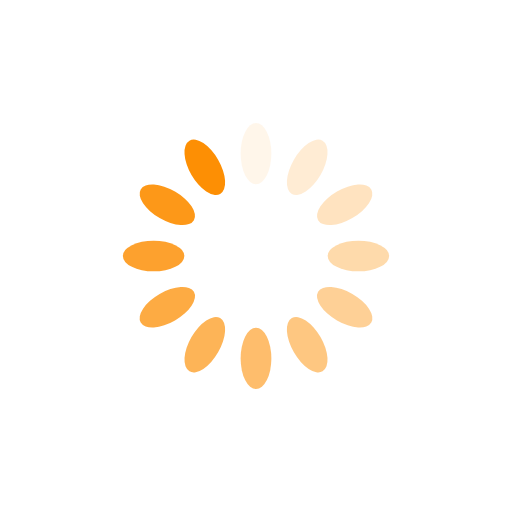
t = 0.00 s
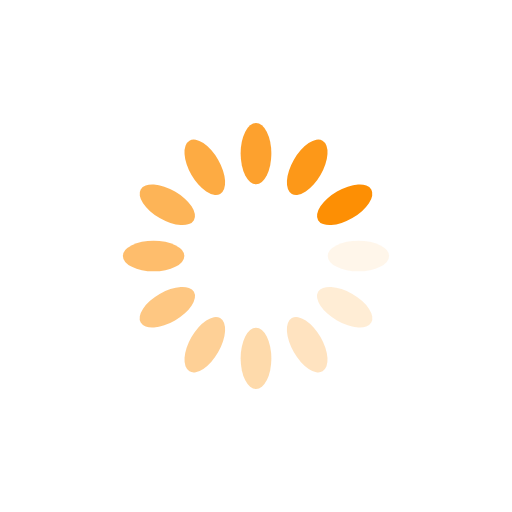
t = 0.28 s
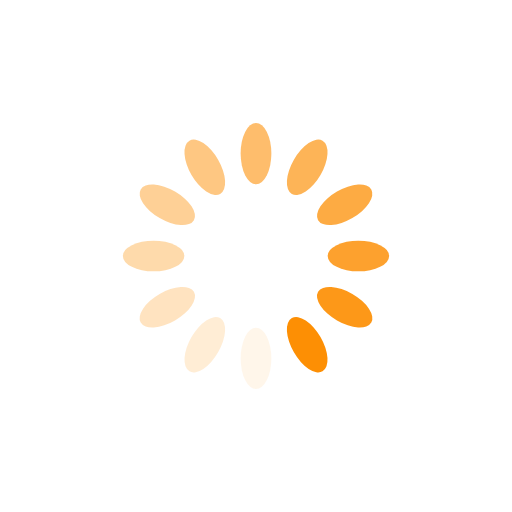
t = 0.56 s
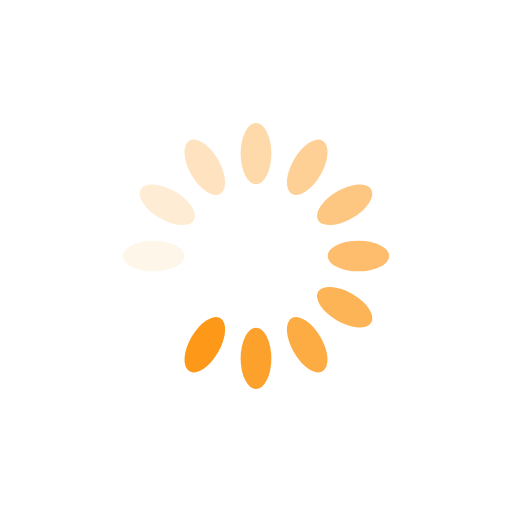
t = 0.83 s

The animated SVG that drew these frames (rendered in a browser with its animation timeline set to each time). Animation: 12 SMIL elements (animate=12); one cycle of 1.11 s, repeats indefinitely.


<svg xmlns="http://www.w3.org/2000/svg" xmlns:xlink="http://www.w3.org/1999/xlink" style="margin: auto; background: none; display: block; shape-rendering: auto; animation-play-state: running; animation-delay: 0s;" width="200px" height="200px" viewBox="0 0 100 100" preserveAspectRatio="xMidYMid">
<g transform="rotate(0 50 50)" style="animation-play-state: running; animation-delay: 0s;">
  <rect x="47" y="24" rx="3" ry="6" width="6" height="12" fill="#fd8f04" style="animation-play-state: running; animation-delay: 0s;">
    <animate attributeName="opacity" values="1;0" keyTimes="0;1" dur="1.1111111111111112s" begin="-1.0185185185185184s" repeatCount="indefinite" style="animation-play-state: running; animation-delay: 0s;"></animate>
  </rect>
</g><g transform="rotate(30 50 50)" style="animation-play-state: running; animation-delay: 0s;">
  <rect x="47" y="24" rx="3" ry="6" width="6" height="12" fill="#fd8f04" style="animation-play-state: running; animation-delay: 0s;">
    <animate attributeName="opacity" values="1;0" keyTimes="0;1" dur="1.1111111111111112s" begin="-0.9259259259259258s" repeatCount="indefinite" style="animation-play-state: running; animation-delay: 0s;"></animate>
  </rect>
</g><g transform="rotate(60 50 50)" style="animation-play-state: running; animation-delay: 0s;">
  <rect x="47" y="24" rx="3" ry="6" width="6" height="12" fill="#fd8f04" style="animation-play-state: running; animation-delay: 0s;">
    <animate attributeName="opacity" values="1;0" keyTimes="0;1" dur="1.1111111111111112s" begin="-0.8333333333333333s" repeatCount="indefinite" style="animation-play-state: running; animation-delay: 0s;"></animate>
  </rect>
</g><g transform="rotate(90 50 50)" style="animation-play-state: running; animation-delay: 0s;">
  <rect x="47" y="24" rx="3" ry="6" width="6" height="12" fill="#fd8f04" style="animation-play-state: running; animation-delay: 0s;">
    <animate attributeName="opacity" values="1;0" keyTimes="0;1" dur="1.1111111111111112s" begin="-0.7407407407407407s" repeatCount="indefinite" style="animation-play-state: running; animation-delay: 0s;"></animate>
  </rect>
</g><g transform="rotate(120 50 50)" style="animation-play-state: running; animation-delay: 0s;">
  <rect x="47" y="24" rx="3" ry="6" width="6" height="12" fill="#fd8f04" style="animation-play-state: running; animation-delay: 0s;">
    <animate attributeName="opacity" values="1;0" keyTimes="0;1" dur="1.1111111111111112s" begin="-0.6481481481481481s" repeatCount="indefinite" style="animation-play-state: running; animation-delay: 0s;"></animate>
  </rect>
</g><g transform="rotate(150 50 50)" style="animation-play-state: running; animation-delay: 0s;">
  <rect x="47" y="24" rx="3" ry="6" width="6" height="12" fill="#fd8f04" style="animation-play-state: running; animation-delay: 0s;">
    <animate attributeName="opacity" values="1;0" keyTimes="0;1" dur="1.1111111111111112s" begin="-0.5555555555555555s" repeatCount="indefinite" style="animation-play-state: running; animation-delay: 0s;"></animate>
  </rect>
</g><g transform="rotate(180 50 50)" style="animation-play-state: running; animation-delay: 0s;">
  <rect x="47" y="24" rx="3" ry="6" width="6" height="12" fill="#fd8f04" style="animation-play-state: running; animation-delay: 0s;">
    <animate attributeName="opacity" values="1;0" keyTimes="0;1" dur="1.1111111111111112s" begin="-0.4629629629629629s" repeatCount="indefinite" style="animation-play-state: running; animation-delay: 0s;"></animate>
  </rect>
</g><g transform="rotate(210 50 50)" style="animation-play-state: running; animation-delay: 0s;">
  <rect x="47" y="24" rx="3" ry="6" width="6" height="12" fill="#fd8f04" style="animation-play-state: running; animation-delay: 0s;">
    <animate attributeName="opacity" values="1;0" keyTimes="0;1" dur="1.1111111111111112s" begin="-0.37037037037037035s" repeatCount="indefinite" style="animation-play-state: running; animation-delay: 0s;"></animate>
  </rect>
</g><g transform="rotate(240 50 50)" style="animation-play-state: running; animation-delay: 0s;">
  <rect x="47" y="24" rx="3" ry="6" width="6" height="12" fill="#fd8f04" style="animation-play-state: running; animation-delay: 0s;">
    <animate attributeName="opacity" values="1;0" keyTimes="0;1" dur="1.1111111111111112s" begin="-0.27777777777777773s" repeatCount="indefinite" style="animation-play-state: running; animation-delay: 0s;"></animate>
  </rect>
</g><g transform="rotate(270 50 50)" style="animation-play-state: running; animation-delay: 0s;">
  <rect x="47" y="24" rx="3" ry="6" width="6" height="12" fill="#fd8f04" style="animation-play-state: running; animation-delay: 0s;">
    <animate attributeName="opacity" values="1;0" keyTimes="0;1" dur="1.1111111111111112s" begin="-0.18518518518518517s" repeatCount="indefinite" style="animation-play-state: running; animation-delay: 0s;"></animate>
  </rect>
</g><g transform="rotate(300 50 50)" style="animation-play-state: running; animation-delay: 0s;">
  <rect x="47" y="24" rx="3" ry="6" width="6" height="12" fill="#fd8f04" style="animation-play-state: running; animation-delay: 0s;">
    <animate attributeName="opacity" values="1;0" keyTimes="0;1" dur="1.1111111111111112s" begin="-0.09259259259259259s" repeatCount="indefinite" style="animation-play-state: running; animation-delay: 0s;"></animate>
  </rect>
</g><g transform="rotate(330 50 50)" style="animation-play-state: running; animation-delay: 0s;">
  <rect x="47" y="24" rx="3" ry="6" width="6" height="12" fill="#fd8f04" style="animation-play-state: running; animation-delay: 0s;">
    <animate attributeName="opacity" values="1;0" keyTimes="0;1" dur="1.1111111111111112s" begin="0s" repeatCount="indefinite" style="animation-play-state: running; animation-delay: 0s;"></animate>
  </rect>
</g>
<!-- [ldio] generated by https://loading.io/ --></svg>
